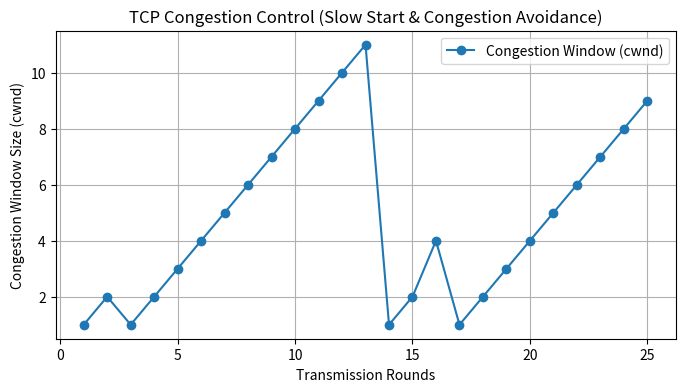

Write Python code to recreate this figure.
import matplotlib.pyplot as plt
import random
import logging

logging.basicConfig(
    filename="congestion_control_log.txt",
    level=logging.INFO,
    format="%(asctime)s - %(levelname)s - %(message)s"
)

def tcp_congestion_control(rounds=30, loss_prob=0.15):
    logging.info("Starting TCP Congestion Control Simulation")
    print("=== TCP Congestion Control Simulation ===")

    cwnd = 1
    ssthresh = 8
    cwnd_values = []

    for i in range(1, rounds + 1):
        cwnd_values.append(cwnd)
        print(f"Round {i}: cwnd={cwnd:.2f}")

        if random.random() < loss_prob:
            print(f"Packet loss detected! Timeout → cwnd reset, ssthresh={max(1, cwnd/2):.2f}")
            logging.warning(f"Loss detected at round {i}, cwnd={cwnd}, ssthresh={ssthresh}")
            ssthresh = max(1, cwnd / 2)
            cwnd = 1  
            continue

        if cwnd < ssthresh:
            cwnd *= 2 
            phase = "Slow Start"
        else:
            cwnd += 1  
            phase = "Congestion Avoidance"

        logging.info(f"Round {i}: cwnd={cwnd}, phase={phase}")

    plt.figure(figsize=(8, 4))
    plt.plot(range(1, rounds + 1), cwnd_values, marker='o', linestyle='-', label="Congestion Window (cwnd)")
    plt.title("TCP Congestion Control (Slow Start & Congestion Avoidance)")
    plt.xlabel("Transmission Rounds")
    plt.ylabel("Congestion Window Size (cwnd)")
    plt.legend()
    plt.grid(True)
    plt.savefig("cwnd_plot.png")
    plt.show()

    logging.info("Congestion Control Simulation Completed")


if __name__ == "__main__":
    tcp_congestion_control(rounds=25, loss_prob=0.2)
